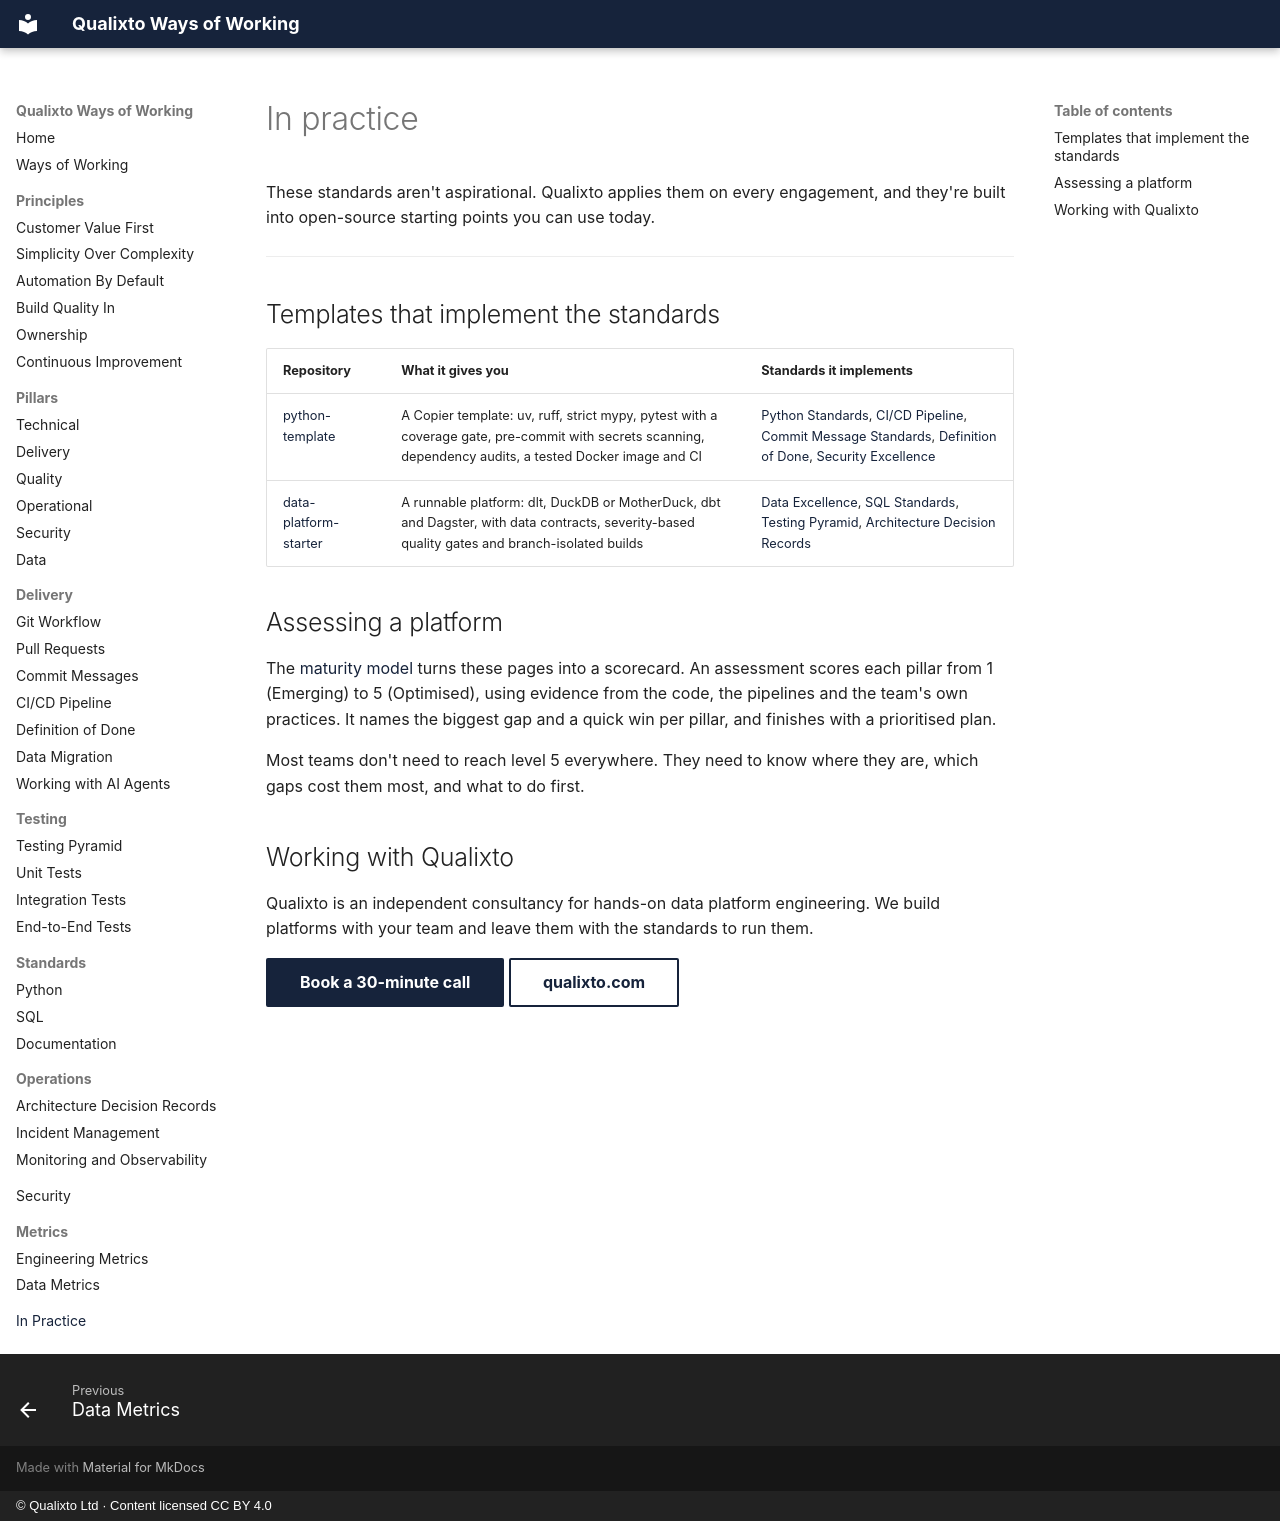

repository: Qualixto/ways-of-working · page: in-practice/index.html · generator: mkdocs · copyright: © Qualixto Ltd · Content licensed CC BY 4.0

# In practice

These standards aren't aspirational. Qualixto applies them on every engagement, and they're built into open-source starting points you can use today.

---

## Templates that implement the standards

| Repository | What it gives you | Standards it implements |
|---|---|---|
| [python-template](https://github.com/Qualixto/python-template) | A Copier template: uv, ruff, strict mypy, pytest with a coverage gate, pre-commit with secrets scanning, dependency audits, a tested Docker image and CI | [Python Standards](standards/python-standards.md), [CI/CD Pipeline](delivery/ci-cd-pipeline.md), [Commit Message Standards](delivery/commit-message-standards.md), [Definition of Done](delivery/definition-of-done.md), [Security Excellence](pillars/security-excellence.md) |
| [data-platform-starter](https://github.com/Qualixto/data-platform-starter) | A runnable platform: dlt, DuckDB or MotherDuck, dbt and Dagster, with data contracts, severity-based quality gates and branch-isolated builds | [Data Excellence](pillars/data-excellence.md), [SQL Standards](standards/sql-standards.md), [Testing Pyramid](testing/testing-pyramid.md), [Architecture Decision Records](operations/architecture-decision-records.md) |

## Assessing a platform

The [maturity model](index.md#maturity-model) turns these pages into a scorecard. An assessment scores each pillar from 1 (Emerging) to 5 (Optimised), using evidence from the code, the pipelines and the team's own practices. It names the biggest gap and a quick win per pillar, and finishes with a prioritised plan.

Most teams don't need to reach level 5 everywhere. They need to know where they are, which gaps cost them most, and what to do first.

## Working with Qualixto

Qualixto is an independent consultancy for hands-on data platform engineering. We build platforms with your team and leave them with the standards to run them.

[Book a 30-minute call](https://calendar.app.google/X1fQ6cLut7ehLALr6){ .md-button .md-button--primary } [qualixto.com](https://qualixto.com){ .md-button }
